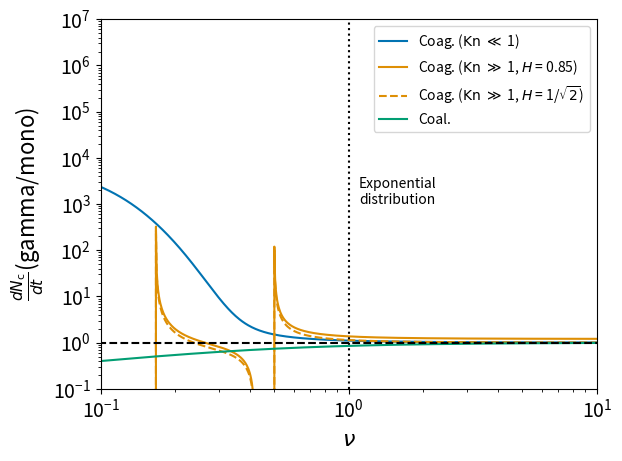

Recreate this plot in Python.
import numpy as np
import matplotlib.pylab as plt
from scipy.special import gammaln, gammaincc, gamma  # Use log-gamma instead of gamma
import seaborn as sns

# Define nu range
#nu = np.logspace(np.log10(1.0/2.0), 1, 100)
nnu = 1000
nu = np.logspace(-2, 1, nnu)

rho = 1.99
rmin = 1e-7
xmin = 4.0/3.0 * np.pi * rmin**3 * rho

gnu = gamma(nu)
gi_p1_3 = gammaincc(nu + 1.0/3.0, xmin) * gamma(nu + 1.0/3.0)
gi_m1_3 = np.zeros(nnu)
for i in range(nnu):
  if (nu[i] > 1.0/3.0):
    gi_m1_3[i] = gammaincc(nu[i] - 1.0/3.0, xmin) * gamma(nu[i] - 1.0/3.0)
  else:
    gi_m1_3[i] = ((gammaincc(nu[i]-1.0/3.0+1.0,xmin)*gamma(nu[i]-1.0/3.0+1.0) - xmin**(nu[i]-1.0/3.0)*np.exp(-xmin))) \
    /(nu[i]-1.0/3.0)

B_l_2 = (2.0 * (1.0 + (gi_p1_3*gi_m1_3)/gnu**2))/4.0


H = 1.0/np.sqrt(2.0)

gnu = gamma(nu)
gi_p1_3 = gammaincc(nu + 1.0/3.0, xmin) * gamma(nu + 1.0/3.0)
gi_m1_3 = np.zeros(nnu)
gi_p2_3 = gammaincc(nu + 2.0/3.0, xmin) * gamma(nu + 2.0/3.0)
gi_p1_6 = gammaincc(nu + 1.0/6.0, xmin) * gamma(nu + 1.0/6.0)
gi_m1_2 = np.zeros(nnu)
gi_m1_6 = np.zeros(nnu)

# for i in range(nnu):
#   if (nu[i] > 1.0/3.0):
#     gi_m1_3[i] = gammaincc(nu[i] - 1.0/3.0, xmin) * gamma(nu[i] - 1.0/3.0)
#   else:
#     gi_m1_3[i] = ((gammaincc(nu[i]-1.0/3.0+1.0,xmin)*gamma(nu[i]-1.0/3.0+1.0) - xmin**(nu[i]-1.0/3.0)*np.exp(-xmin))) \
#     /(nu[i]-1.0/3.0)

#   if (nu[i] > 1.0/2.0):
#     gi_m1_2[i] = gammaincc(nu[i] - 1.0/2.0, xmin) * gamma(nu[i] - 1.0/2.0) 
#   else:
#     gi_m1_2[i] = ((gammaincc(nu[i]-1.0/2.0+1.0,xmin)*gamma(nu[i]-1.0/2.0+1.0) - xmin**(nu[i]-1.0/2.0)*np.exp(-xmin))) \
#     /(nu[i]-1.0/2.0)

#   if (nu[i] > 1.0/6.0):
#     gi_m1_6[i] = gammaincc(nu[i] - 1.0/6.0, xmin) * gamma(nu[i] - 1.0/6.0)
#   else:
#     gi_m1_6[i] = ((gammaincc(nu[i]-1.0/6.0+1.0,xmin)*gamma(nu[i]-1.0/6.0+1.0) - xmin**(nu[i]-1.0/6.0)*np.exp(-xmin))) \
#     /(nu[i]-1.0/6.0)

for i in range(nnu):
  if (nu[i] > 1.0/3.0):
    gi_m1_3[i] = gamma(nu[i] - 1.0/3.0)
  else:
    gi_m1_3[i] = gamma(nu[i] - 1.0/3.0 + 1.0)/(nu[i]-1.0/3.0)

  if (nu[i] > 1.0/2.0):
    gi_m1_2[i] = gamma(nu[i] - 1.0/2.0) 
  else:
    gi_m1_2[i] = gamma(nu[i] - 1.0/2.0 + 1.0)/(nu[i]-1.0/2.0)

  if (nu[i] > 1.0/6.0):
    gi_m1_6[i] = gamma(nu[i] - 1.0/6.0)
  else:
    gi_m1_6[i] = gamma(nu[i] - 1.0/6.0 + 1.0)/(nu[i]-1.0/6.0)

B_h = (0.85 * np.sqrt(8.0) * nu**(-1.0/6.0) * 
       ((gi_p2_3*gi_m1_2)/gnu**2 + 
        2.0*(gi_p1_3*gi_m1_6)/gnu**2 + 
        (gi_p1_6/gnu)) / 8.0)
B_h_2 = (H * np.sqrt(8.0) * nu**(-1.0/6.0) * 
       ((gi_p2_3*gi_m1_2)/gnu**2 + 
        2.0*(gi_p1_3*gi_m1_6)/gnu**2 + 
        (gi_p1_6/gnu)) / 8.0)



log_gamma_nu = gammaln(nu)
log_gamma_nu_p2_3 = gammaln(nu + 2.0/3.0)  
log_gamma_nu_p1_3 = gammaln(nu + 1.0/3.0)        
grav = (nu**(-2.0/3.0) * 
        (np.exp(log_gamma_nu_p2_3 - log_gamma_nu) + 
         np.exp(2 * log_gamma_nu_p1_3 - 2.0 * log_gamma_nu))) / 2.0

# Plot results
fig = plt.figure()
col = sns.color_palette('colorblind')

#plt.plot(nu, B_l, label=r'Coag. (${\rm Kn}$ $\ll$ 1)', c=col[0])
plt.plot(nu, B_l_2, label=r'Coag. (${\rm Kn}$ $\ll$ 1)', c=col[0])
plt.plot(nu, B_h, label=r'Coag. (${\rm Kn}$ $\gg$ 1, $H$ = 0.85)', c=col[1])
plt.plot(nu, B_h_2, label=r'Coag. (${\rm Kn}$ $\gg$ 1, $H$ = 1/$\sqrt{2}$)', c=col[1], ls = 'dashed')
plt.plot(nu, grav, label=r'Coal.', c=col[2])

plt.hlines(1.0, np.log10(1.0/2.0), 10, colors='black', ls='dashed')

plt.vlines(1.0, 0.1, 1e7, colors='black', ls='dotted')
plt.text(1.1, 1e3, r'Exponential' "\n" r'distribution', c='black')

plt.legend()
plt.ylim(0.1, 1e7)
plt.xlim(0.1, 10)
plt.xscale('log')
plt.yscale('log')

# Add minor ticks every 0.02 on y-axis
#y_major_ticks = np.arange(0.7, 1.8, 0.1)  # Major ticks every 0.1
#y_minor_ticks = np.arange(0.7, 1.7, 0.025)  # Minor ticks every 0.02

#plt.yticks(y_major_ticks)  # Set major ticks
#plt.minorticks_on()  # Enable minor ticks
#plt.gca().set_yticks(y_minor_ticks, minor=True)  # Set minor ticks

plt.xlabel(r'$\nu$', fontsize=16)
plt.ylabel(r'$\frac{dN_{\rm c}}{dt}$(gamma/mono)', fontsize=16)

plt.tick_params(axis='both', which='major', labelsize=14)
plt.savefig('gamma_fact_coll.pdf', dpi=144, bbox_inches='tight')

plt.show()
